The GitHub repository younghun-cha/- contains a labelled image folder "x-ray" with 4 categories: cervical spine, hand, knee, thoracic spine. Examples follow, each with its label.

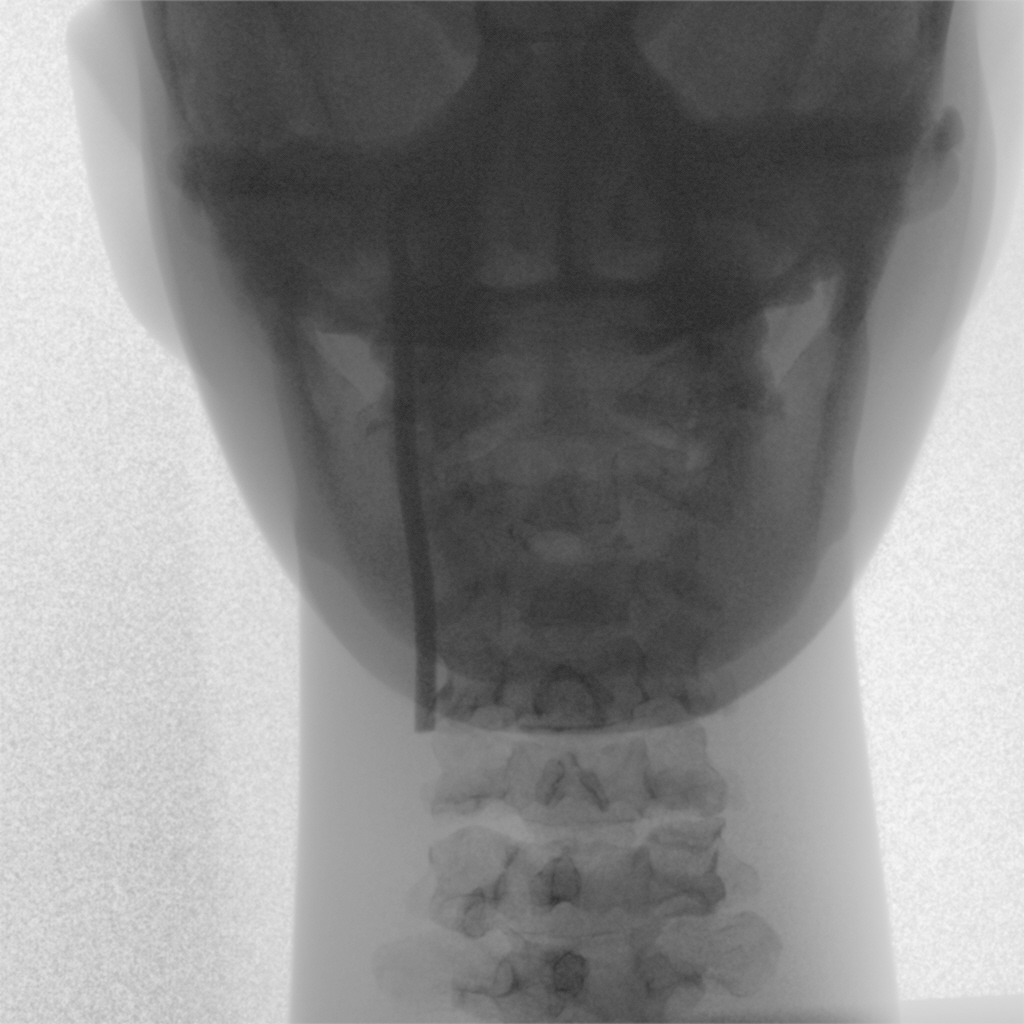
Label: cervical spine

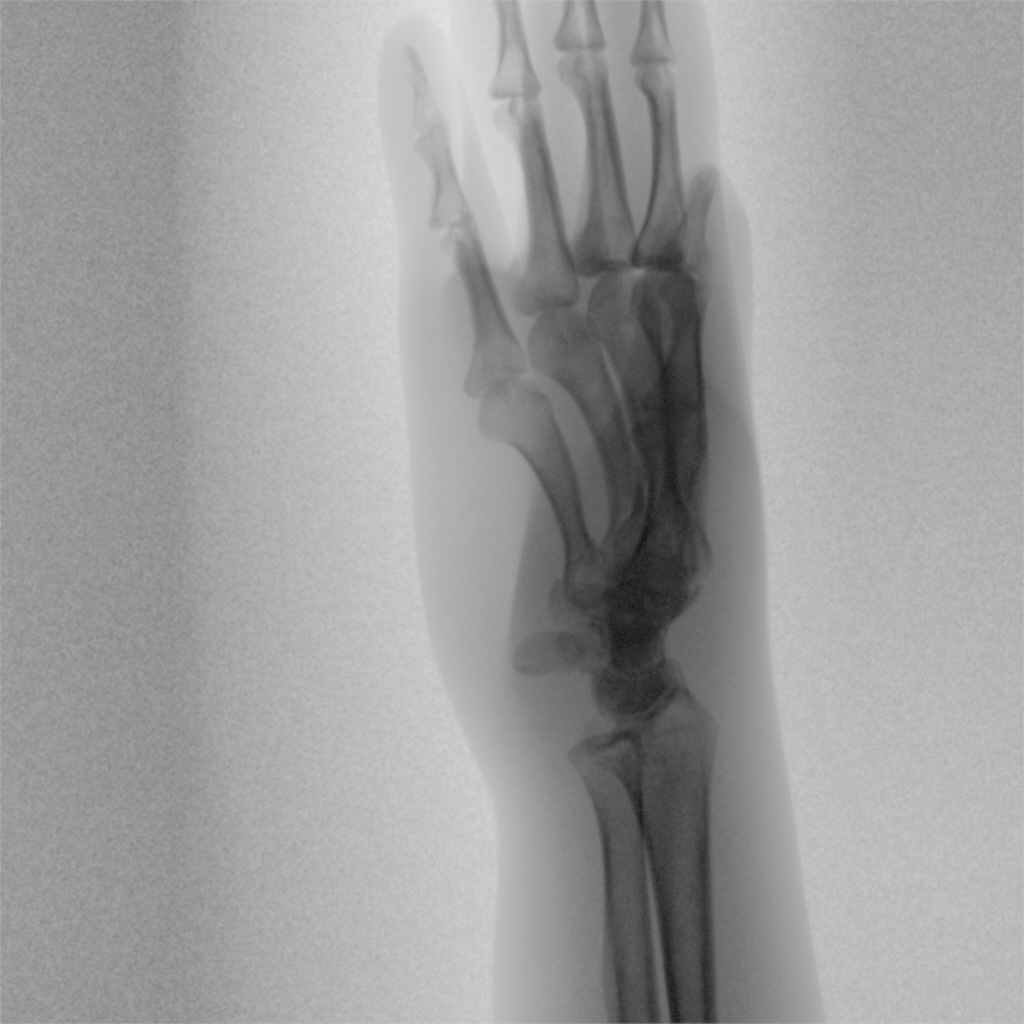
Label: hand

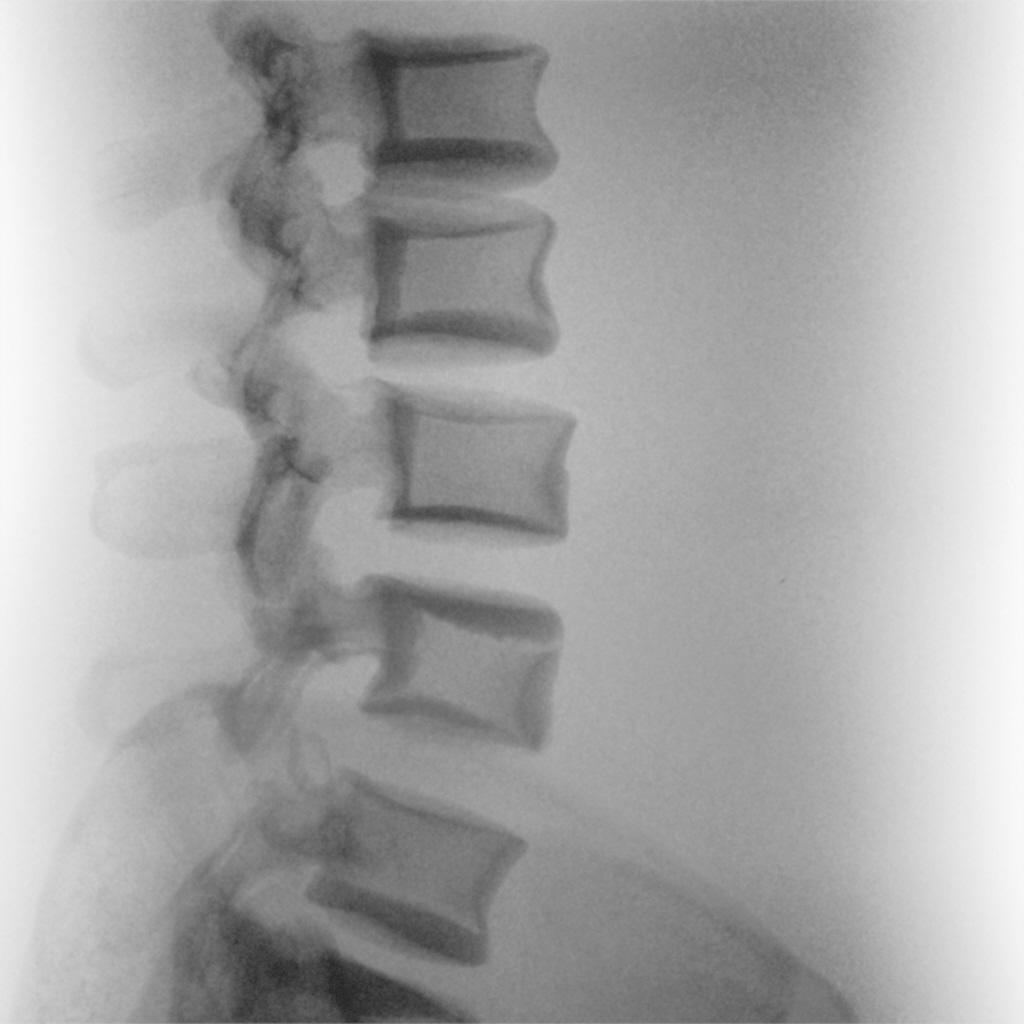
Label: thoracic spine

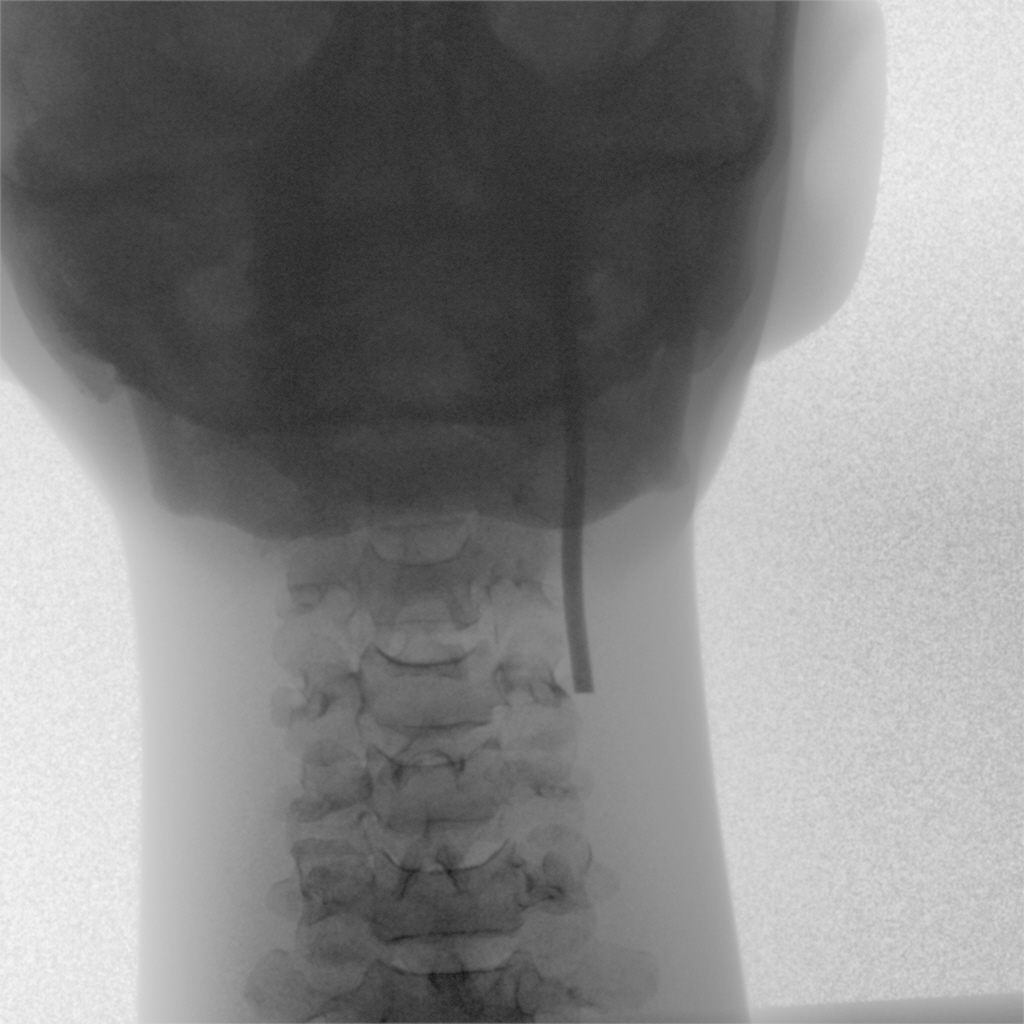
Label: cervical spine

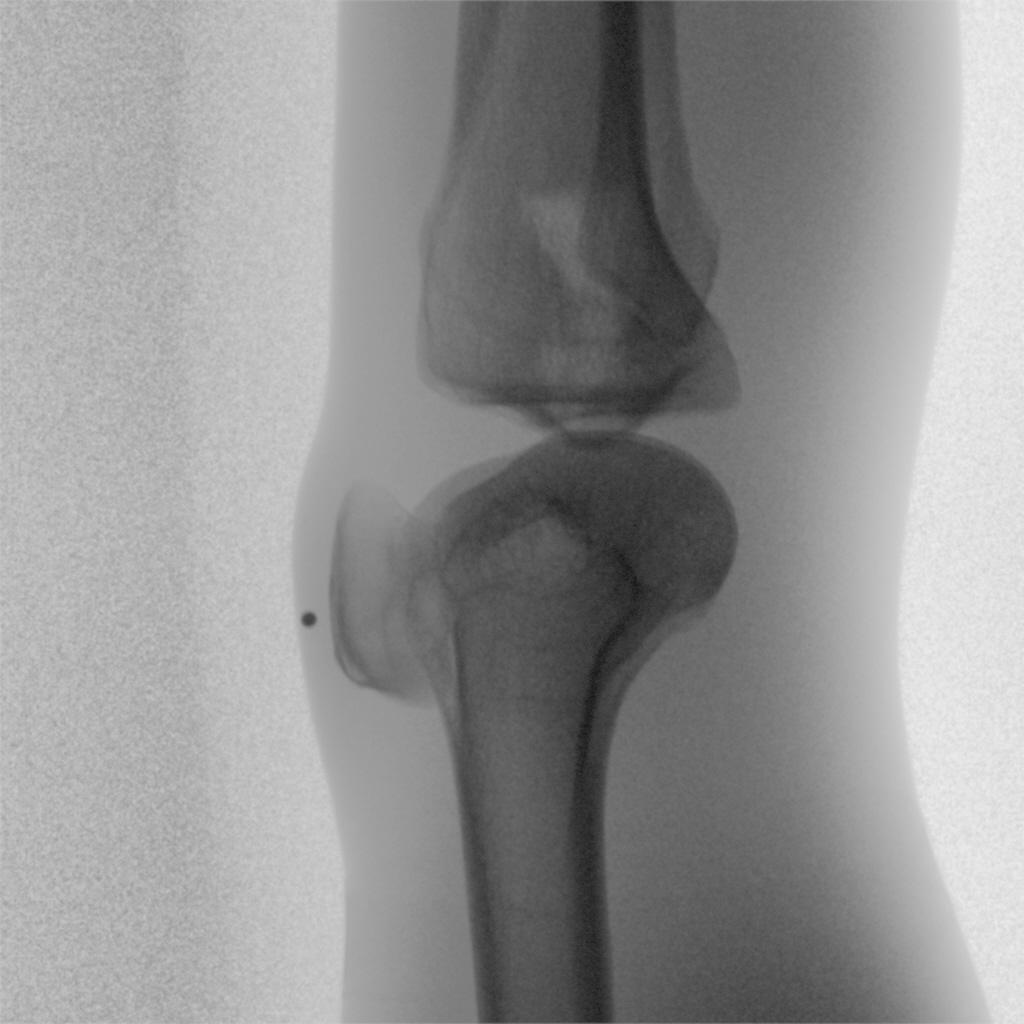
Label: knee

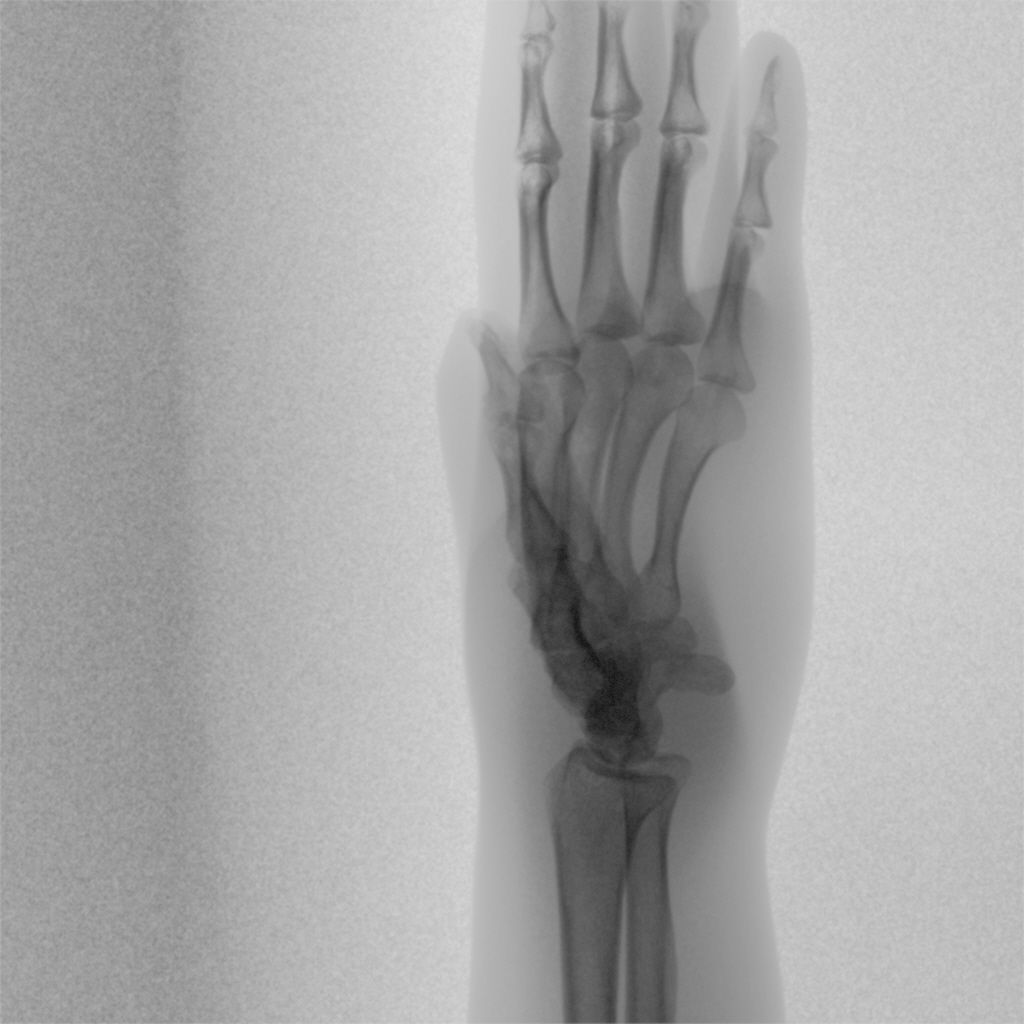
Label: hand
